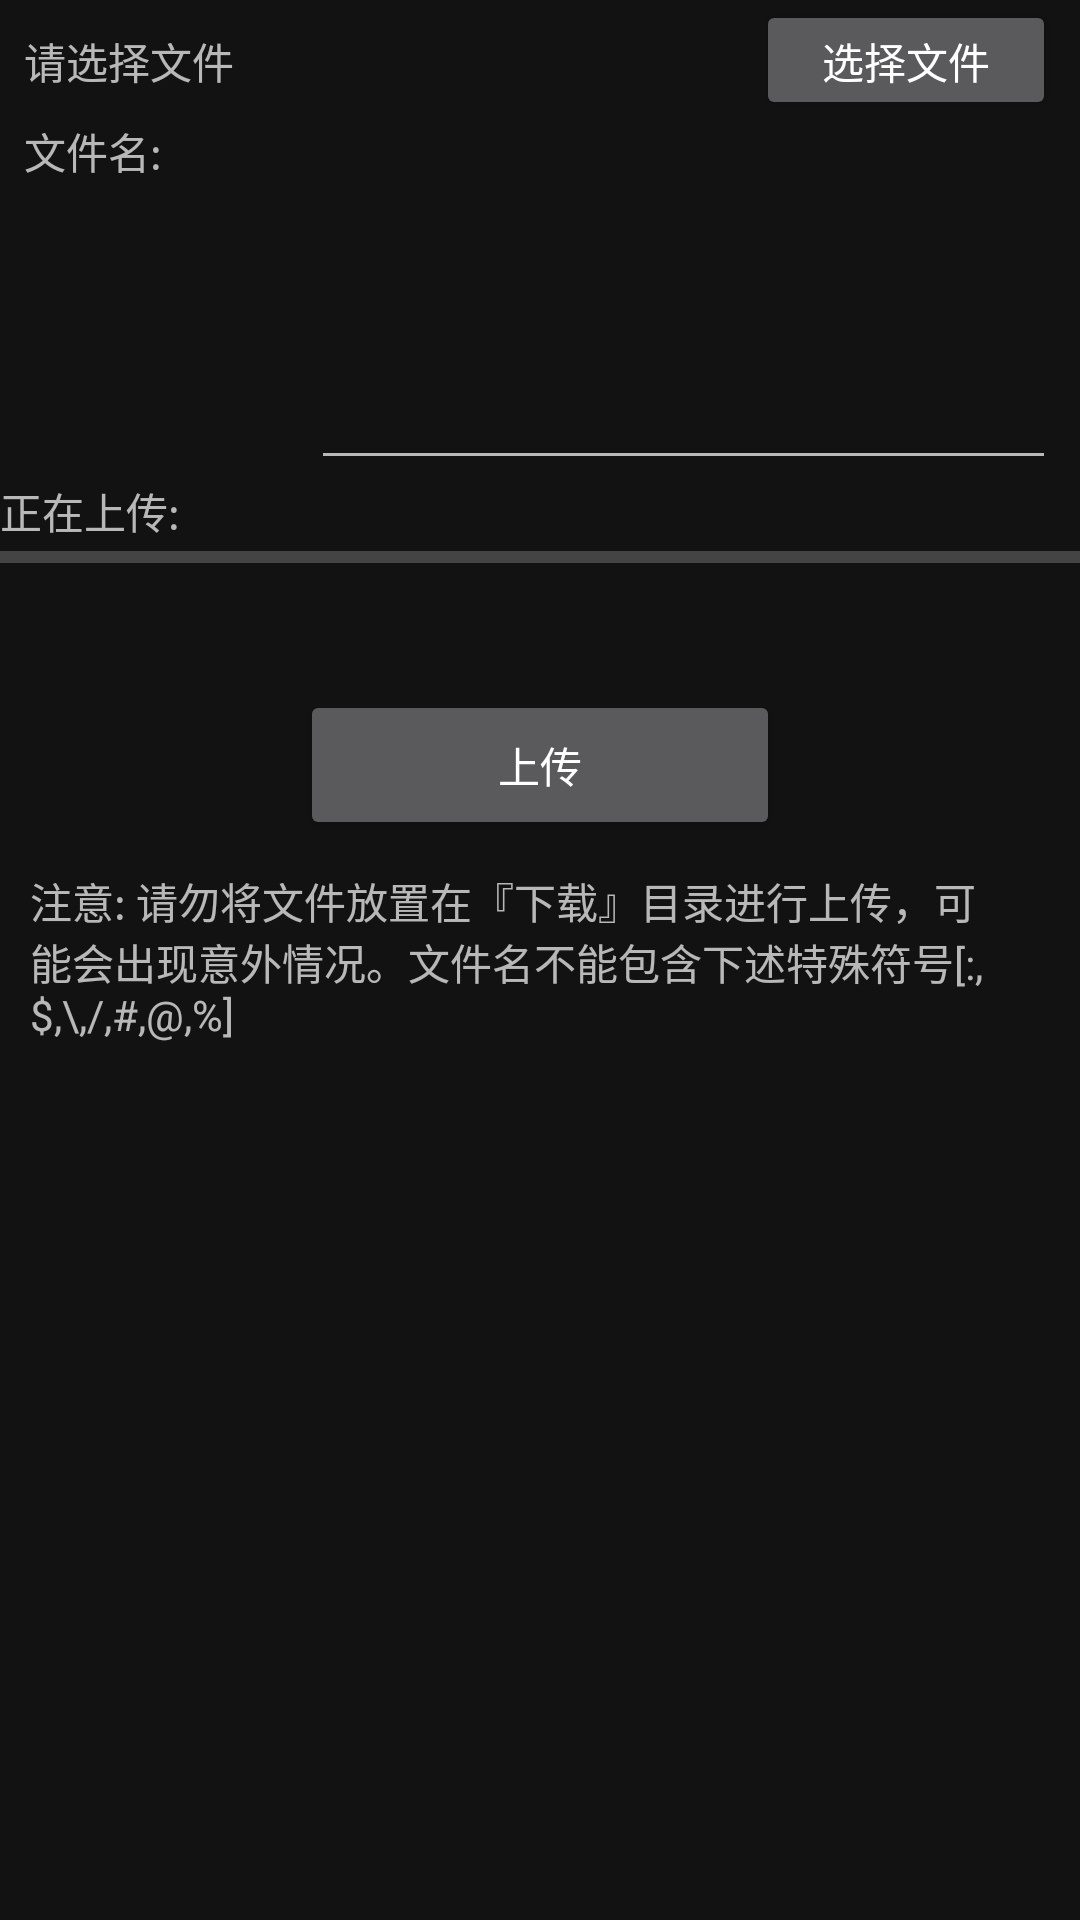

Produce the Android XML layout that renders to this screen, including the resource entries it uses.
<!-- AndroidManifest.xml: activity theme Theme.YikuShoutApp.NoActionBar -->
<!-- res/layout/activity_add_record.xml -->
<?xml version="1.0" encoding="utf-8"?>
<LinearLayout xmlns:android="http://schemas.android.com/apk/res/android"
    xmlns:tools="http://schemas.android.com/tools"
    android:layout_width="match_parent"
    android:layout_height="match_parent"
    android:orientation="vertical"
    tools:context=".AddRecordActivity">

    <LinearLayout
        android:layout_width="match_parent"
        android:layout_height="40dp"
        android:orientation="horizontal"
        android:paddingLeft="8dp"
        android:paddingRight="8dp">

        <TextView
            android:id="@+id/selectFileTextView"
            android:layout_width="0dp"
            android:layout_height="wrap_content"
            android:layout_weight="1"
            android:text="@string/please_select_file" />

        <Button
            android:id="@+id/selectFile"
            android:layout_width="100dp"
            android:layout_height="40dp"
            android:text="@string/select_file" />
    </LinearLayout>

    <LinearLayout
        android:layout_width="match_parent"
        android:layout_height="120dp"
        android:orientation="horizontal"
        android:paddingLeft="8dp"
        android:paddingRight="8dp">

        <TextView
            android:layout_width="wrap_content"
            android:layout_height="match_parent"
            android:layout_weight="1"
            android:text="@string/file_name" />

        <EditText
            android:id="@+id/fileNameEditText"
            android:layout_width="0dp"
            android:layout_height="match_parent"
            android:layout_weight="5" />
    </LinearLayout>

    <LinearLayout
        android:id="@+id/upload_plan"
        android:layout_width="match_parent"
        android:layout_height="60dp"
        android:orientation="vertical">

        <TextView
            android:layout_width="match_parent"
            android:layout_height="wrap_content"
            android:text="@string/uploading" />

        <ProgressBar
            android:id="@+id/progress_bar_upload"
            style="?android:attr/progressBarStyleHorizontal"
            android:layout_width="match_parent"
            android:layout_height="10dp"
            android:layout_gravity="center"
            android:max="100"
            android:progress="0" />
    </LinearLayout>

    <Button
        android:id="@+id/uploadBtn"
        android:layout_width="160dp"
        android:layout_height="50dp"
        android:layout_gravity="center"
        android:layout_marginTop="10dp"
        android:text="@string/upload" />
    <TextView
        android:layout_margin="10dp"
        android:layout_width="match_parent"
        android:layout_height="match_parent"
        android:text="@string/file_upload_prompt"/>
</LinearLayout>
<!-- resources referenced by this layout -->
<resources>
  <string name="file_name">文件名:</string>
  <string name="file_upload_prompt">注意: 请勿将文件放置在『下载』目录进行上传，可能会出现意外情况。文件名不能包含下述特殊符号[:, $,\\,/,#,@,%]</string>
  <string name="please_select_file">请选择文件</string>
  <string name="select_file">选择文件</string>
  <string name="upload">上传</string>
  <string name="uploading">正在上传:</string>
  <style name="Theme.YikuShoutApp.NoActionBar">
          <item name="windowActionBar">false</item>
          <item name="windowNoTitle">true</item>
      </style>
</resources>
